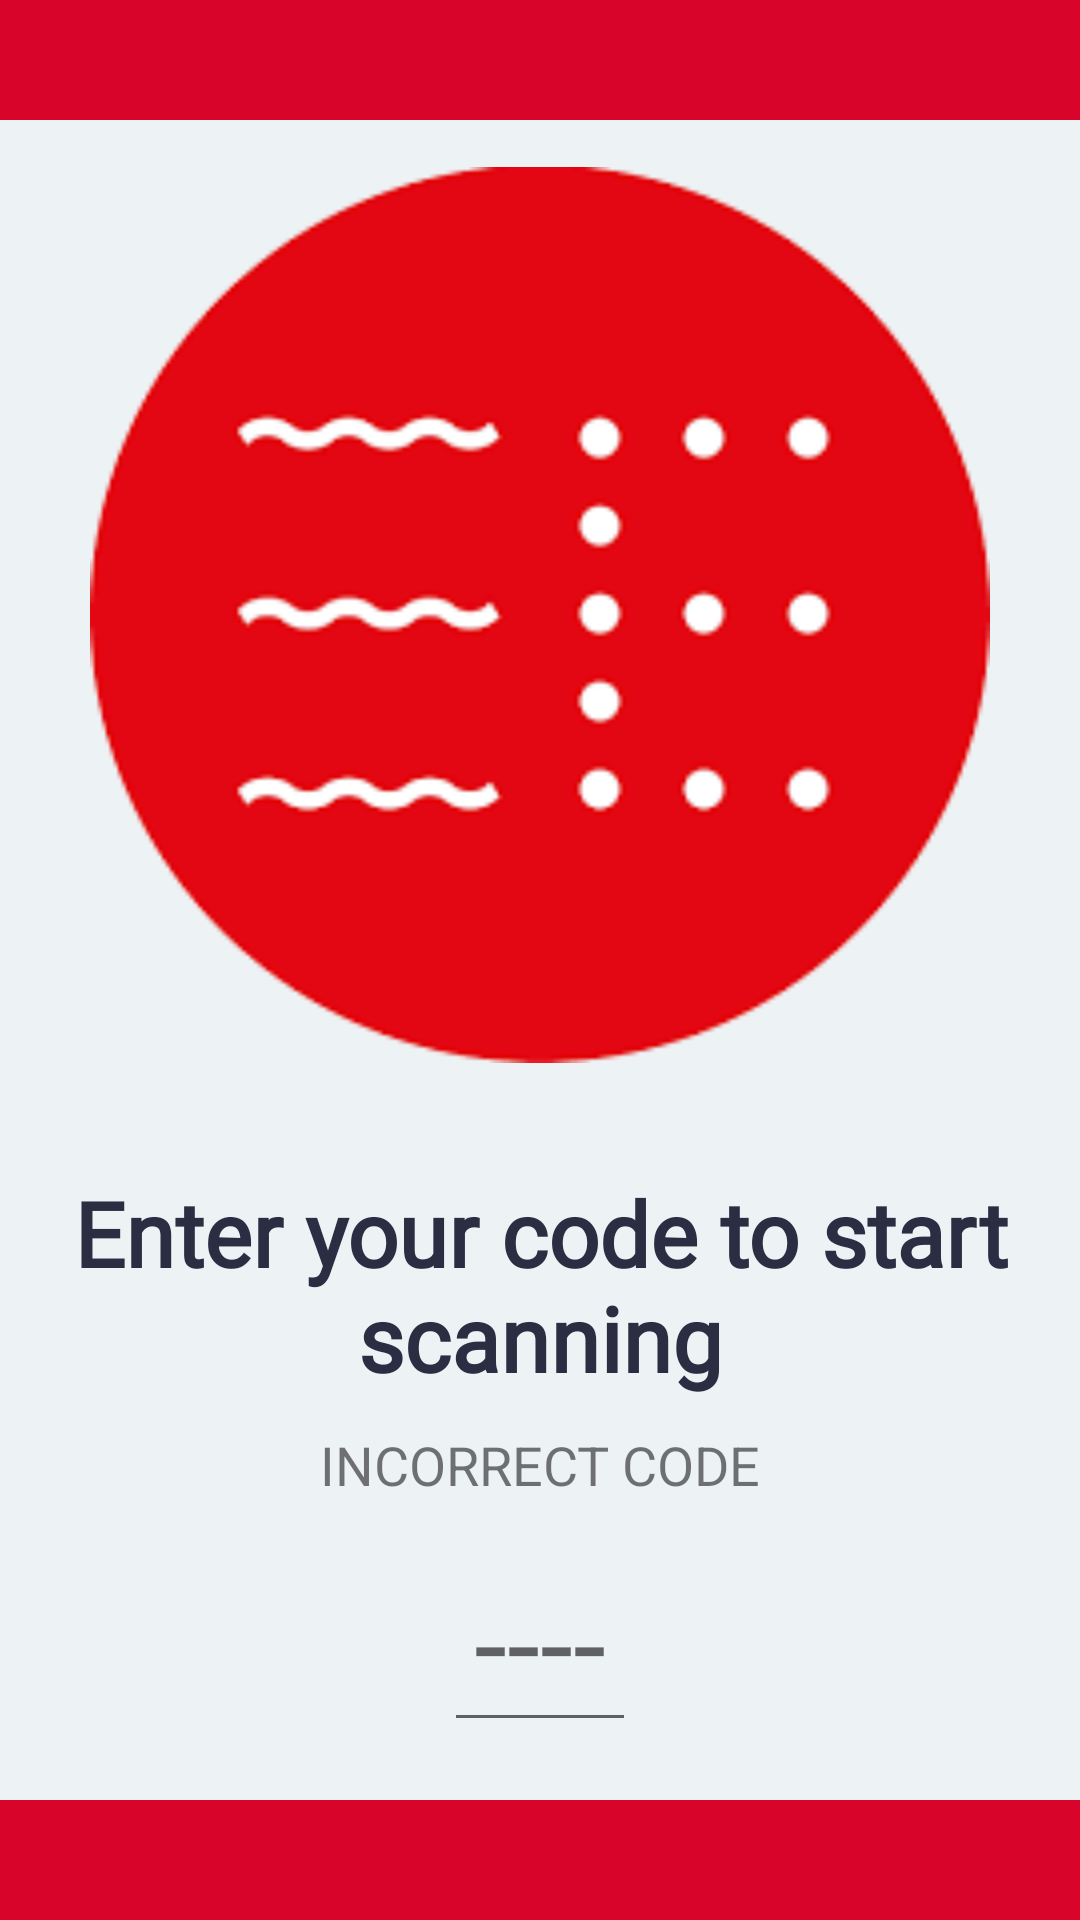

The Android layout XML behind this screen, and the referenced resources:
<!-- AndroidManifest.xml: application theme Theme.EsbjergEnsembleScanningApp -->
<!-- res/layout/activity_login.xml -->
<?xml version="1.0" encoding="utf-8"?>
<LinearLayout xmlns:android="http://schemas.android.com/apk/res/android"
    android:layout_width="match_parent"
    android:layout_height="match_parent"
    android:background="@color/amaranthred">

    <RelativeLayout
        android:id="@+id/relative_layout"
        android:layout_width="match_parent"
        android:layout_height="match_parent"
        android:layout_gravity="center"
        android:layout_marginTop="40dp"
        android:layout_marginBottom="40dp"
        android:background="@color/aliceblue">

        <RelativeLayout
            android:id="@+id/relative_logo"
            android:layout_width="wrap_content"
            android:layout_height="wrap_content"
            android:layout_centerHorizontal="true">

            <ImageView
                android:id="@+id/logo"
                android:layout_width="300dp"
                android:layout_height="300dp"
                android:layout_centerHorizontal="true"
                android:layout_marginTop="15dp"
                android:src="@drawable/ee_logo" />
        </RelativeLayout>

        <RelativeLayout
            android:id="@+id/relative_input"
            android:layout_width="match_parent"
            android:layout_height="wrap_content"
            android:layout_below="@id/relative_logo"
            android:layout_marginTop="20dp">

            <LinearLayout
                android:layout_width="wrap_content"
                android:layout_height="wrap_content"
                android:foregroundGravity="center"
                android:gravity="center"
                android:orientation="vertical">

                <TextView
                    android:id="@+id/textView"
                    android:layout_width="wrap_content"
                    android:layout_height="wrap_content"
                    android:layout_marginLeft="10dp"
                    android:layout_marginTop="16dp"
                    android:layout_marginRight="10dp"
                    android:fontFamily="@font/armata"
                    android:gravity="center"
                    android:text="Enter your code to start scanning"
                    android:textColor="@color/spacecadet"
                    android:textSize="30sp"
                    android:textStyle="bold" />

                <TextView
                    android:id="@+id/textView_error"
                    android:layout_width="match_parent"
                    android:layout_height="wrap_content"
                    android:layout_marginLeft="10dp"
                    android:layout_marginTop="10dp"
                    android:layout_marginRight="10dp"
                    android:gravity="center_horizontal"
                    android:text="INCORRECT CODE"
                    android:textSize="18sp" />

                <EditText
                    android:id="@+id/editText_code"
                    android:layout_width="wrap_content"
                    android:layout_height="wrap_content"
                    android:layout_marginTop="10dp"
                    android:layout_marginBottom="10dp"
                    android:hint="----"
                    android:inputType="numberPassword"
                    android:paddingLeft="10dp"
                    android:paddingRight="10dp"
                    android:selectAllOnFocus="false"
                    android:singleLine="false"
                    android:textSize="40sp" />

                <Button
                    android:id="@+id/button_ok"
                    android:layout_width="wrap_content"
                    android:layout_height="wrap_content"
                    android:layout_marginLeft="10dp"
                    android:layout_marginRight="10dp"
                    android:layout_marginBottom="10dp"
                    android:backgroundTint="@color/amaranthred"
                    android:text="OK"
                    android:textSize="30sp"></Button>

            </LinearLayout>

        </RelativeLayout>

    </RelativeLayout>

</LinearLayout>
<!-- resources referenced by this layout -->
<resources>
  <color name="aliceblue">#EDF2F4</color>
  <color name="amaranthred">#D90429</color>
  <color name="spacecadet">#2B2D42</color>
  <!-- drawable ee_logo: png bitmap (drawable, 4948 bytes) -->
  <style name="Theme.EsbjergEnsembleScanningApp" parent="Theme.MaterialComponents.DayNight.NoActionBar">
          
          <item name="colorPrimary">@color/purple_500</item>
          <item name="colorPrimaryVariant">@color/purple_700</item>
          <item name="colorOnPrimary">@color/white</item>
          
          <item name="colorSecondary">@color/teal_200</item>
          <item name="colorSecondaryVariant">@color/teal_700</item>
          <item name="colorOnSecondary">@color/black</item>
          
          <item name="android:statusBarColor" tools:targetApi="l">?attr/colorPrimaryVariant</item>
          
      </style>
  <color name="purple_500">#FF6200EE</color>
  <color name="purple_700">#FF3700B3</color>
  <color name="white">#FFFFFFFF</color>
  <color name="teal_200">#FF03DAC5</color>
  <color name="teal_700">#FF018786</color>
  <color name="black">#FF000000</color>
</resources>
